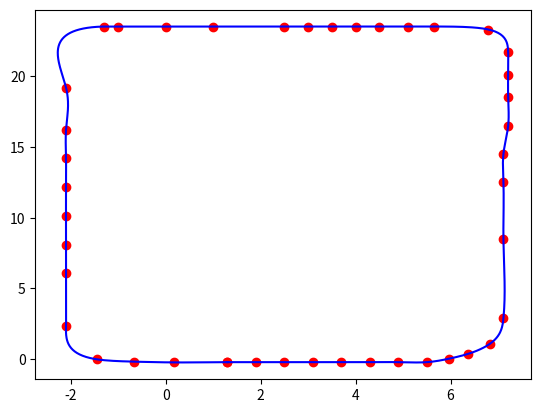

Source code (Python):
import numpy as np
import scipy
from scipy import interpolate
from scipy.interpolate import splprep, splev
from matplotlib import pyplot as plt


pts = np.array([
[1.3	,-0.2117026597],
[1.9	,-0.2117026597],
[2.5	,-0.2117026597],
[3.1	,-0.2117026597],
[3.7	,-0.2117026597],
[4.3	,-0.2117026597],
[4.9	,-0.2117026597],
[5.5	,-0.2117026597],
[5.966	,0.03089],
[6.37	,0.374],
[6.82772,1.082],
# [7.14002,1.9819],
[7.1144	,2.8924],
# [7.2144	,4.5],
[7.1144	,8.5],
[7.1144	,12.5],
[7.1144	,14.5],
[7.2144	,16.5],
[7.2144	,18.5],
[7.2144	,20.1],
[7.2144	,21.7144],
# [7.2144	,22.12],
# [7.2144	,22.623],
# [7.03	,23.11],
# [6.4256	,23.11],
[6.8,23.3],
[5.64275	,23.511],
[5.1	,23.511],
[4.5	,23.511],
[4	,23.511],
[3.5	,23.511],
[3	,23.511],
[2.5	,23.511],
[1	,23.511],
[0	,23.511],
#[-0.953,23.511],
[-1.0,23.511],
[-1.2993,23.511],
#[-1.62	,24.11],
# [-1.967	,23.929],
[-2.1	,19.2],
[-2.1	,16.2],
[-2.1	,14.2],
[-2.1	,12.2],
[-2.1	,10.1],
[-2.1	,8.1],
[-2.1	,6.1],
# [-2.245	,4],
# [-2.245	,2],
# [-2.245	,0.987313],
# [-1.9671,0.2238],
[-2.1,2.37],
[-1.4453,-0.0138],
[-0.659	,-0.17652],
[0.17854,-0.23048],
[1.3,-0.2117026597]
])

pts = pts.T
x,y = pts
tck, u = interpolate.splprep([x, y], s=0, per=True)

xi, yi = interpolate.splev(np.linspace(0, 1, 1000), tck)

xi = xi.reshape((-1,1))
yi = yi.reshape((-1,1))

new_pts = np.hstack((xi,yi)).T
np.save("waypoints2",new_pts)

# plot the result
fig, ax = plt.subplots(1, 1)
ax.plot(x, y, 'or')
ax.plot(xi, yi, '-b')
plt.show()
